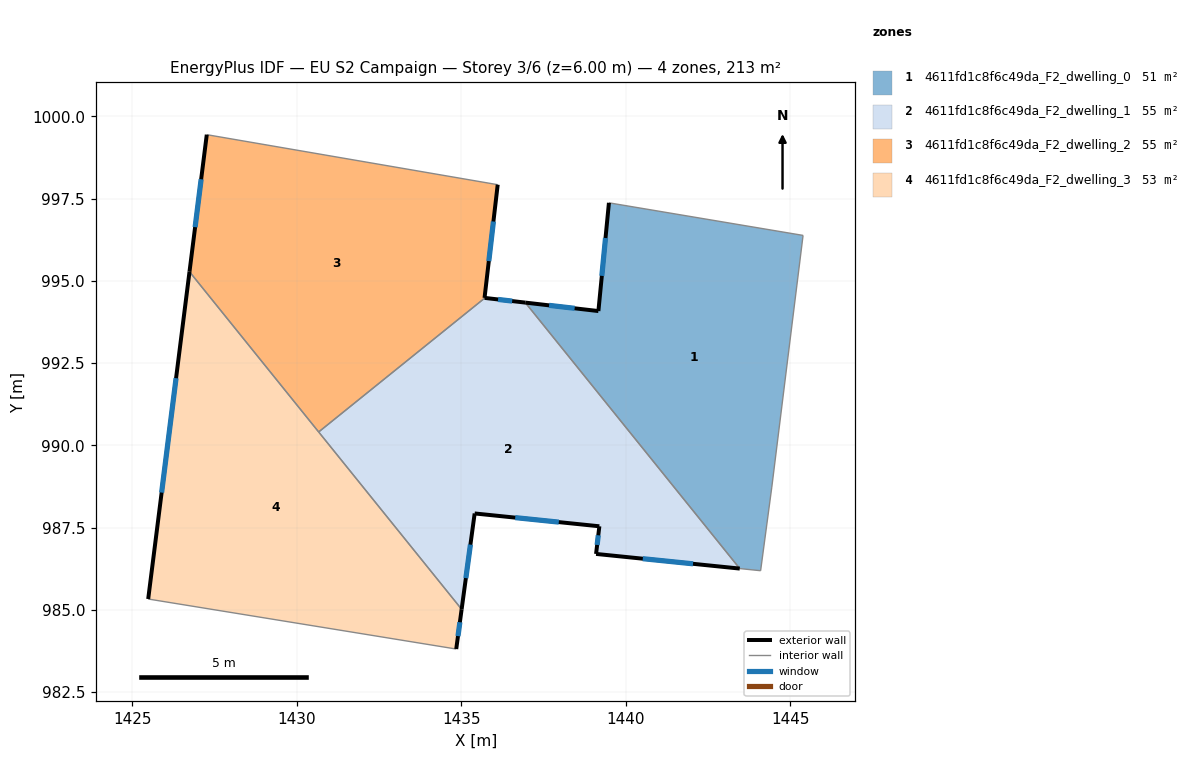
=== STOREY PLAN SPEC (per zone: floor XY polygon, exterior-wall plan segments, windows/doors) ===
zone 1: 4611fd1c8f6c49da_F2_dwelling_0  (50.6 m²)
  floor: (1445.39, 996.38) (1444.44, 988.73) (1444.10, 986.19) (1443.46, 986.26) (1436.95, 994.34) (1439.17, 994.08) (1439.49, 997.37)
  exterior wall: (1439.17, 994.08) – (1436.95, 994.34)  [2.2 m]
    window: (1438.45, 994.16) – (1437.67, 994.25)  [0.8 m²]
  exterior wall: (1439.49, 997.37) – (1439.17, 994.08)  [3.3 m]
    window: (1439.38, 996.30) – (1439.27, 995.15)  [1.2 m²]
  interior walls: 5
zone 2: 4611fd1c8f6c49da_F2_dwelling_1  (54.7 m²)
  floor: (1436.95, 994.34) (1443.46, 986.26) (1439.10, 986.70) (1439.20, 987.54) (1435.41, 987.93) (1435.01, 985.02) (1430.67, 990.41) (1435.72, 994.48)
  exterior wall: (1436.95, 994.34) – (1435.72, 994.48)  [1.2 m]
    window: (1436.55, 994.38) – (1436.12, 994.43)  [0.5 m²]
  exterior wall: (1439.10, 986.70) – (1443.46, 986.26)  [4.4 m]
    window: (1440.52, 986.56) – (1442.04, 986.40)  [1.6 m²]
  exterior wall: (1439.20, 987.54) – (1439.10, 986.70)  [0.8 m]
    window: (1439.16, 987.27) – (1439.13, 986.97)  [0.3 m²]
  exterior wall: (1435.41, 987.93) – (1439.20, 987.54)  [3.8 m]
    window: (1436.64, 987.80) – (1437.96, 987.67)  [1.4 m²]
  exterior wall: (1435.01, 985.02) – (1435.41, 987.93)  [2.9 m]
    window: (1435.14, 985.97) – (1435.28, 986.98)  [1.1 m²]
  interior walls: 3
zone 3: 4611fd1c8f6c49da_F2_dwelling_2  (54.7 m²)
  floor: (1436.11, 997.92) (1435.71, 994.48) (1435.72, 994.48) (1430.67, 990.41) (1426.74, 995.28) (1427.27, 999.44)
  exterior wall: (1435.71, 994.48) – (1436.11, 997.92)  [3.5 m]
    window: (1435.84, 995.60) – (1435.98, 996.80)  [1.3 m²]
  exterior wall: (1435.71, 994.48) – (1435.72, 994.48)  [0.0 m]
  exterior wall: (1427.27, 999.44) – (1426.74, 995.28)  [4.2 m]
    window: (1427.10, 998.09) – (1426.91, 996.63)  [1.5 m²]
  interior walls: 3
zone 4: 4611fd1c8f6c49da_F2_dwelling_3  (53.3 m²)
  floor: (1426.74, 995.28) (1435.01, 985.02) (1434.85, 983.81) (1425.49, 985.33)
  exterior wall: (1434.85, 983.81) – (1435.01, 985.02)  [1.2 m]
    window: (1434.90, 984.20) – (1434.96, 984.63)  [0.4 m²]
  exterior wall: (1426.74, 995.28) – (1425.49, 985.33)  [10.0 m]
    window: (1426.33, 992.04) – (1425.90, 988.57)  [3.7 m²]
  interior walls: 3

=== DERIVED (storey summary) ===
Building: EU S2 Campaign
Storey: 3 of 6  (floor level z = 6.00 m)
Storey gross floor area: 213.3 m²
Zones on this storey: 4
  - 4611fd1c8f6c49da_F2_dwelling_0: floor 50.6 m²; exterior wall 5.5 m (16.6 m²); 2 window(s) 2.0 m²; WWR 12.2%
  - 4611fd1c8f6c49da_F2_dwelling_1: floor 54.7 m²; exterior wall 13.2 m (39.7 m²); 5 window(s) 4.8 m²; WWR 12.2%
  - 4611fd1c8f6c49da_F2_dwelling_2: floor 54.7 m²; exterior wall 7.7 m (23.0 m²); 2 window(s) 2.8 m²; WWR 12.2%
  - 4611fd1c8f6c49da_F2_dwelling_3: floor 53.3 m²; exterior wall 11.2 m (33.7 m²); 2 window(s) 4.1 m²; WWR 12.2%
Zone adjacency (shared interzone walls):
  - 4611fd1c8f6c49da_F2_dwelling_0 ↔ 4611fd1c8f6c49da_F2_dwelling_1
  - 4611fd1c8f6c49da_F2_dwelling_1 ↔ 4611fd1c8f6c49da_F2_dwelling_2
  - 4611fd1c8f6c49da_F2_dwelling_1 ↔ 4611fd1c8f6c49da_F2_dwelling_3
  - 4611fd1c8f6c49da_F2_dwelling_2 ↔ 4611fd1c8f6c49da_F2_dwelling_3